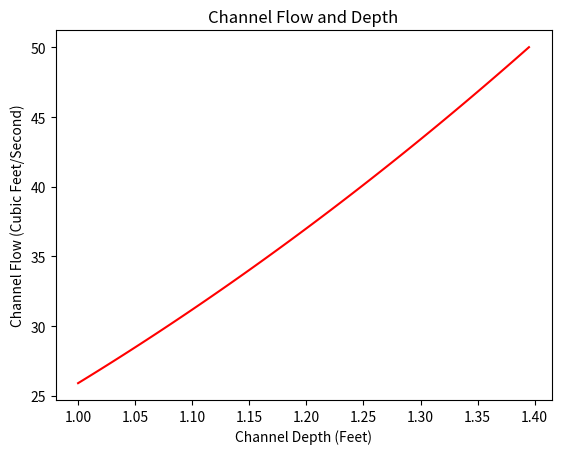

The script that saved this image:
'''
[redacted]
Functions Part 1
09/13/2020
EGN3214 - Assignment 5

Variables:

n - is Manning's n for roughness of the bottom of the channel
b - Bottom width of channel (ft)
y - Depth of Channel (ft)
z - Side slope of the channel (horizontal)
s - Directional slope of the channel
error - The Step interval for the interation
array - The Array the promel iterates though 0-5

Q - The Flow of the Channel in (cfs - cubic feet/sec)
start - Start time saved
inches - Q is converted to remaining inches 
feet - Q is converted to whole feet

'''
import math
import numpy as np
import time
import matplotlib.pyplot as plt


def TrapezoidalQ(n,b,y,z,s):
   # n is Manning's n - table at 
   # https://www.engineeringtoolbox.com/mannings-roughness-d_799.html
   # b = Bottom width of channel (ft)
   # y = Depth of channel (ft)
   # z = Side slope of channel (horizontal)
   # s = Directional slope of channel - direction of flow
   A = b*y + z*y*y
   W = b + 2*y*math.sqrt(1 + z*z)
   R = A/W
   Q = 1.49/n * A * math.pow(R, 2.0/3.0) * math.sqrt(s)
   return Q

error = 0.005
b = 3
z = 2
s = 0.01
n = 0.022

start = time.time()
array = np.arange(1,2,error)
q_results = []
y_results = []

for i in array:
    
    Q = TrapezoidalQ(n, b, i, z, s)
    
    feet = math.floor(i)
    inches = (i * 12) % 12

    q_results.append(Q)
    y_results.append(i)

    if Q >= 50:
        print(f'At {Q:.10f} cfs the depth of the channel is {feet:.2f} feet, {inches:.2f} inches!')
        print(f'Took {(time.time()-start)*1000:.2f} milliseconds to find the answer.')
        break

plt.xlabel("Channel Depth (Feet)")
plt.ylabel("Channel Flow (Cubic Feet/Second)")
plt.title(f'Channel Flow and Depth')
plt.plot(y_results, q_results, color='red')
plt.show()